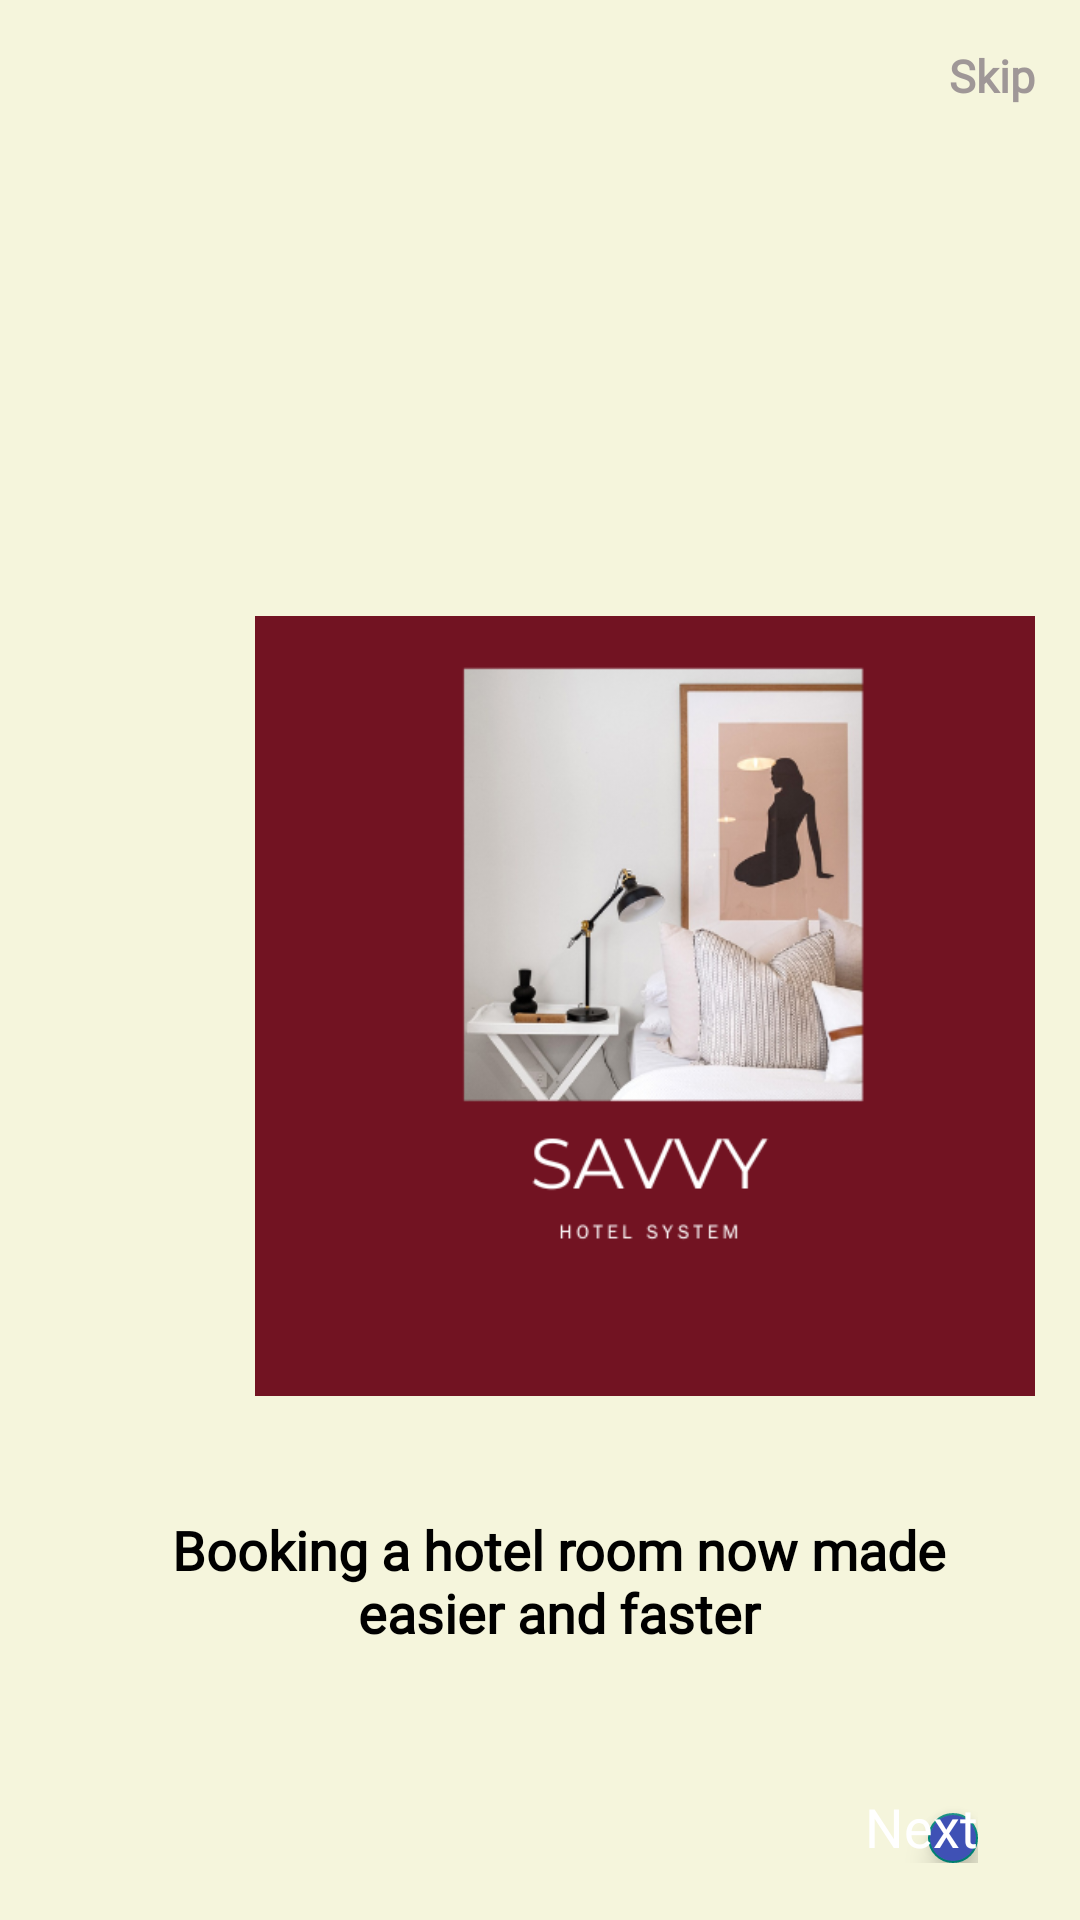

Produce the Android XML layout that renders to this screen, including the resource entries it uses.
<!-- AndroidManifest.xml: application theme Theme.SavvyHotels -->
<!-- res/layout/activity_screen2.xml -->
<?xml version="1.0" encoding="utf-8"?>
<LinearLayout
xmlns:android="http://schemas.android.com/apk/res/android"
xmlns:app="http://schemas.android.com/apk/res-auto"
xmlns:tools="http://schemas.android.com/tools"
android:id="@+id/main"
android:layout_width="match_parent"
android:layout_height="match_parent"
tools:context=".Screen1"
android:background="#F5F5DC"
android:orientation="vertical">


<LinearLayout
    android:layout_width="match_parent"
    android:layout_height="match_parent"
    android:layout_marginTop="15dp"
    android:layout_marginRight="15dp"
    android:layout_marginLeft="15dp"
    android:orientation="vertical">

    <com.google.android.material.textview.MaterialTextView
        android:id="@+id/skip"
        android:layout_width="match_parent"
        android:layout_height="wrap_content"
        android:fontFamily="@font/montserrat"
        android:text="Skip"
        android:textAlignment="textEnd"
        android:textColor="#9f9797"
        android:textSize="15sp"
        android:textStyle="bold" />

    <LinearLayout
        android:layout_width="match_parent"
        android:layout_height="wrap_content"
        android:orientation="vertical">

        <ImageView
            android:layout_width="400dp"
            android:layout_height="300dp"
            android:padding="20dp"
            android:layout_marginTop="150dp"
            android:src="@drawable/screeen"/>

    </LinearLayout>

    <androidx.coordinatorlayout.widget.CoordinatorLayout
        android:layout_width="match_parent"
        android:layout_height="wrap_content"
        android:padding="19dp">
        <com.google.android.material.textview.MaterialTextView
            android:layout_width="match_parent"
            android:layout_height="wrap_content"
            android:fontFamily="@font/montserrat"
            android:text="Booking a hotel room now made easier and faster"
            android:textAlignment="center"
            android:textColor="@color/black"
            android:textSize="18sp"
            android:paddingLeft="13dp"
            android:textStyle="bold" />
        <com.google.android.material.floatingactionbutton.FloatingActionButton
            android:layout_width="match_parent"
            android:layout_height="wrap_content"
            android:id="@+id/fab2"
            android:layout_gravity="bottom|end"
            android:layout_marginTop="100dp"
            android:backgroundTint="#3f51b5"/>
        <TextView
            android:layout_width="wrap_content"
            android:layout_height="wrap_content"
            android:text="Next"
            android:elevation="6dp"
            android:textSize="18dp"
            android:fontFamily="@font/montserrat"
            android:textColor="#fff"
            app:layout_anchor="@id/fab2"
            app:layout_anchorGravity="center"/>


    </androidx.coordinatorlayout.widget.CoordinatorLayout>


</LinearLayout>


</LinearLayout>
<!-- resources referenced by this layout -->
<resources>
  <!-- drawable screeen: png bitmap (drawable, 102492 bytes) -->
  <style name="Theme.SavvyHotels" parent="Base.Theme.SavvyHotels" />
  <style name="Base.Theme.SavvyHotels" parent="Theme.MaterialComponents.DayNight.DarkActionBar.Bridge">
          
          
      </style>
  <!-- not gathered from this repository: default colours our renderer supplied (Android Studio template values) -->
  <color name="black">#FF000000</color>
</resources>
